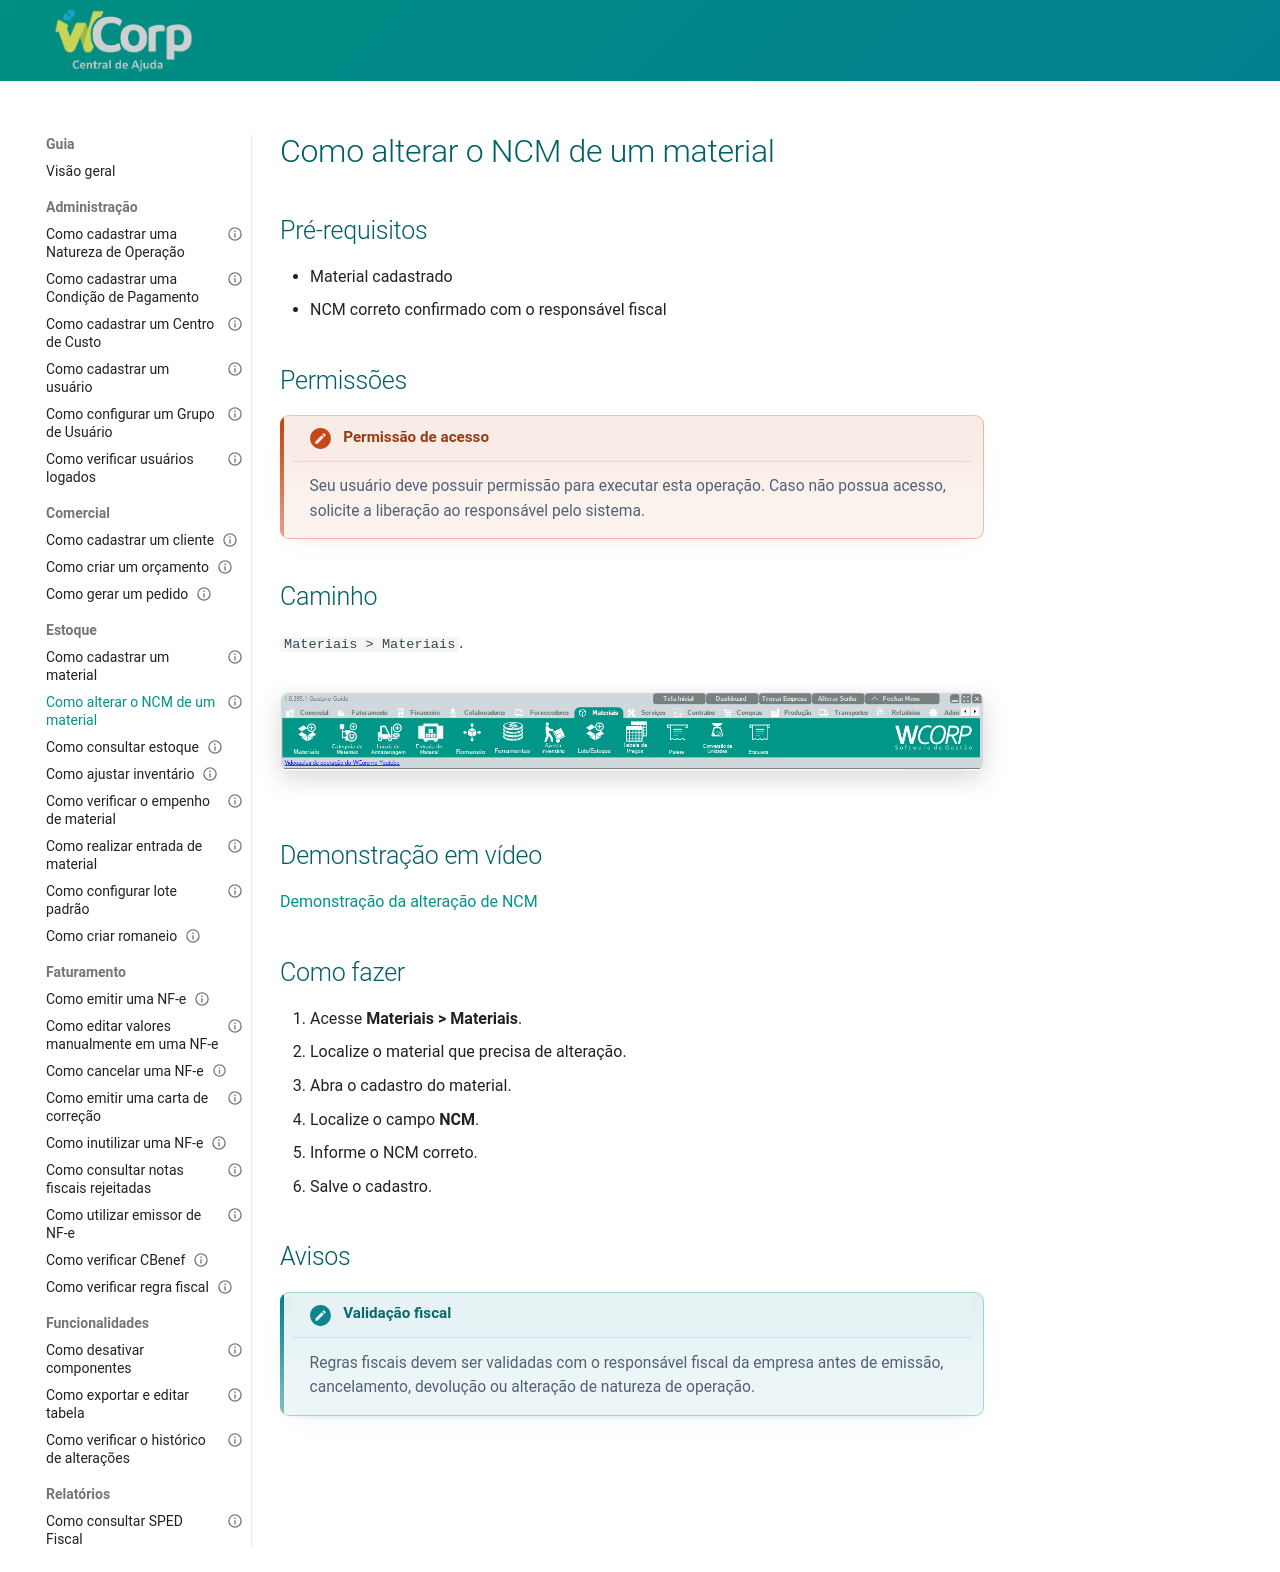

repository: suporteWCorp/erp-docs · page: como-fazer/alterar-ncm-material/index.html · generator: mkdocs

---
id: alterar-ncm-material
title: Como alterar o NCM de um material
type: guia
category: Estoque
description: Aprenda onde alterar o NCM no cadastro do material.
status: published
tags:
  - ncm
  - material
  - produto
  - fiscal
---

# Como alterar o NCM de um material


## Pré-requisitos

- Material cadastrado
- NCM correto confirmado com o responsável fiscal

## Permissões

--8<-- "shared/avisos/permissoes.md"

## Caminho

`Materiais > Materiais`.

![Onde encontrar](../assets/images/guias/materiais_materiais.png)
## Demonstração em vídeo

[Demonstração da alteração de NCM](../assets/videos/guias/alterar-ncm-material/alterar-ncm-material.mp4){ .wc-video-link }

## Como fazer

1. Acesse **Materiais > Materiais**.
2. Localize o material que precisa de alteração.
3. Abra o cadastro do material.
4. Localize o campo **NCM**.
5. Informe o NCM correto.
6. Salve o cadastro.

## Avisos

--8<-- "shared/avisos/validacao-fiscal.md"
